Dataset: data (GitHub, ansh-bajaj1/Smart-E-Waste-Classification-and-Recycling-Assistant). Classes: charger cable, circuit board, earphones, mobile phone.

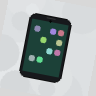
Label: mobile phone

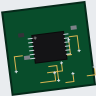
Label: circuit board

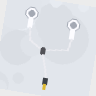
Label: earphones

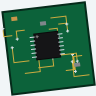
Label: circuit board

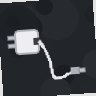
Label: charger cable

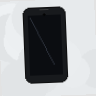
Label: mobile phone
